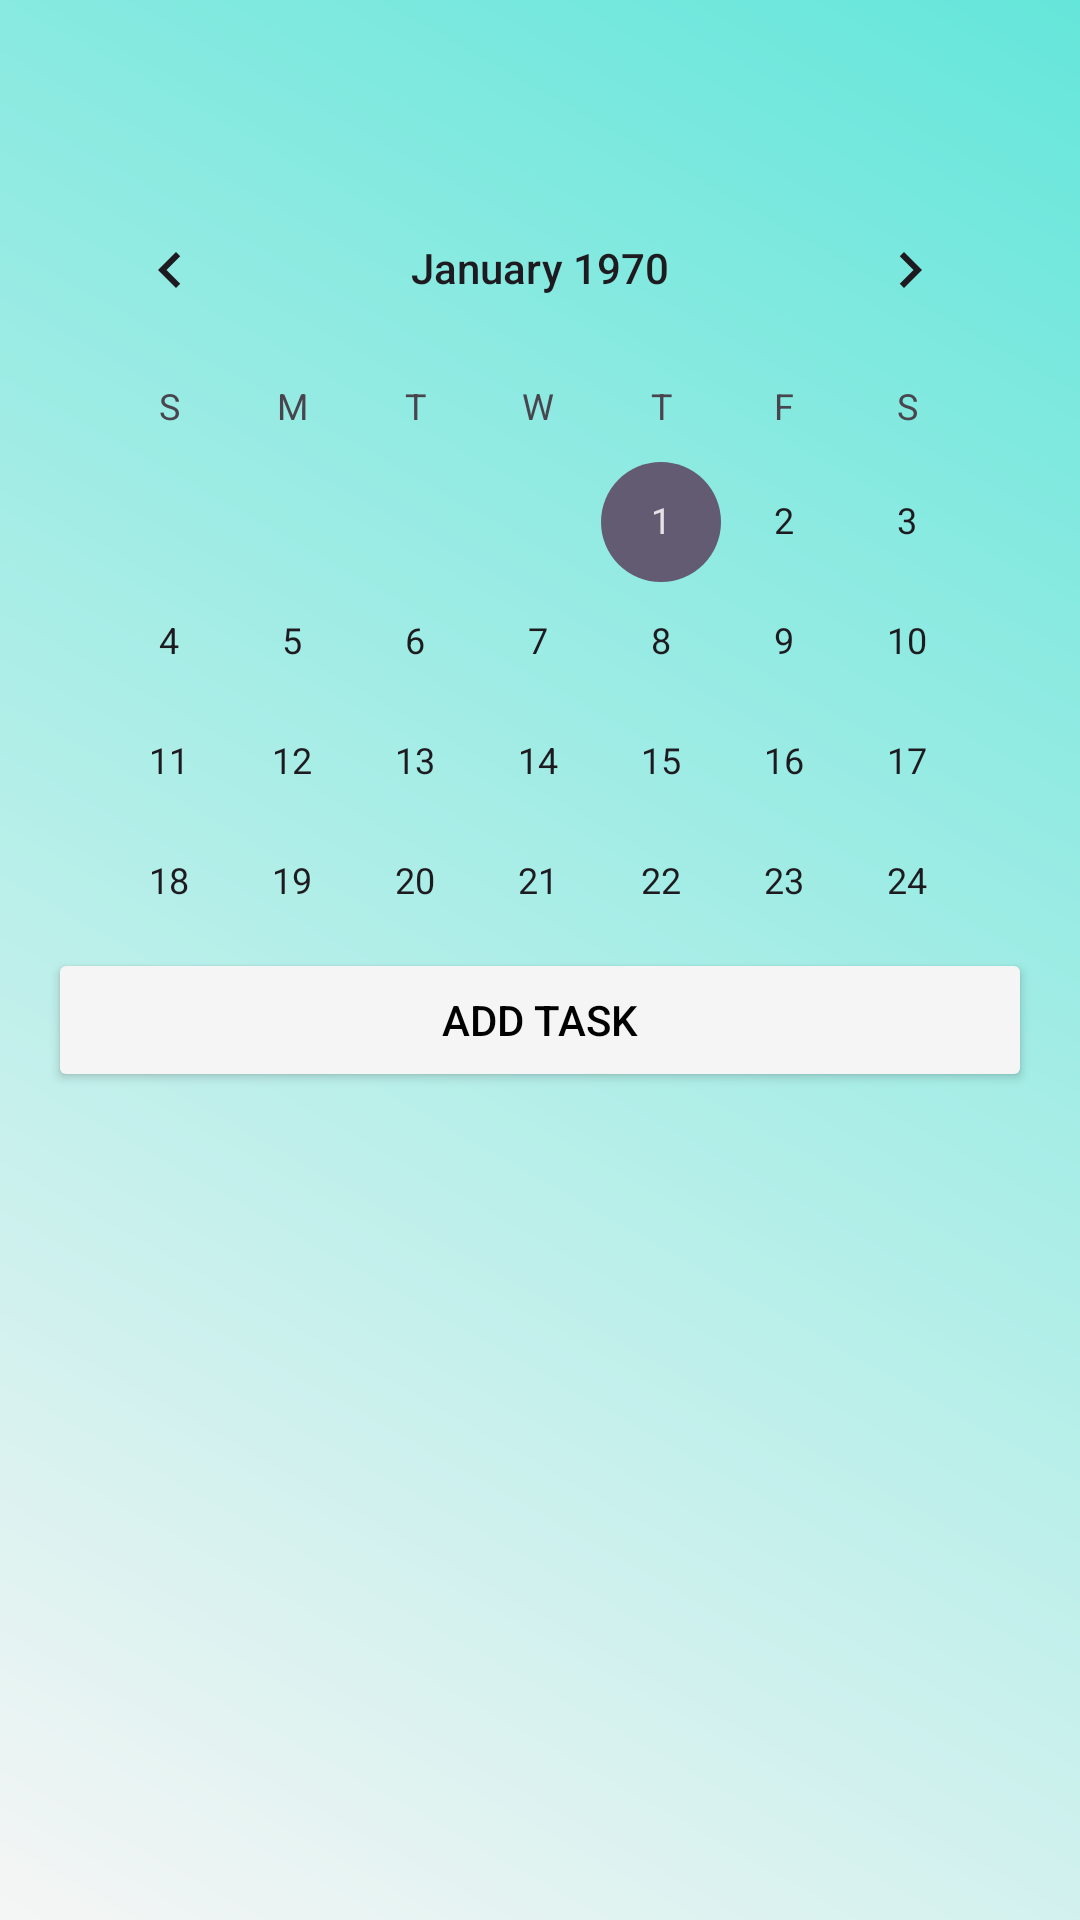

Here is an Android app screen rendered from its layout file. Give the layout XML and the strings, colors and styles it references.
<!-- AndroidManifest.xml: application theme Theme.PeaceMode -->
<!-- res/layout/calendaractivity.xml -->
<?xml version="1.0" encoding="utf-8"?>
<LinearLayout xmlns:android="http://schemas.android.com/apk/res/android"
    xmlns:app="http://schemas.android.com/apk/res-auto"
    android:layout_width="match_parent"
    android:layout_height="match_parent"
    android:background="@drawable/background"
    android:padding="16dp"
    android:orientation="vertical">

    <RelativeLayout
        android:id="@+id/timerback"
        android:layout_width="match_parent"
        android:layout_height="wrap_content">

        <ImageView
            android:id="@+id/backButton"
            android:layout_width="40dp"
            android:layout_height="40dp"
            android:layout_alignParentTop="true"
            android:layout_alignParentEnd="true"
            android:layout_marginEnd="340dp"
            android:background="?attr/selectableItemBackgroundBorderless"
            android:src="@drawable/left_arrow" />

    </RelativeLayout>

    <CalendarView
        android:id="@+id/calendarView"
        android:layout_width="match_parent"
        android:layout_height="0dp"
        android:layout_weight="1" />

    <Button
        android:id="@+id/addButton"
        android:layout_width="match_parent"
        android:layout_height="wrap_content"
        android:backgroundTint="@color/button"
        android:textColor="@color/Text"
        android:text="Add Task" />

    <ListView
        android:id="@+id/taskListView"
        android:layout_width="match_parent"
        android:layout_height="0dp"
        android:layout_weight="1"
        android:textColor="@color/Text"/>

</LinearLayout>
<!-- resources referenced by this layout -->
<resources>
  <color name="Text">#FF000000</color>
  <color name="button">@color/backgroundColor</color>
  <!-- drawable background (drawable) -->
  <?xml version="1.0" encoding="utf-8"?>
  <shape xmlns:android="http://schemas.android.com/apk/res/android">
      <gradient android:type="linear" android:angle="45"
          android:startColor="@color/backgroundColor" android:endColor="#65E6DA">
  
      </gradient>
  </shape>
  <style name="Theme.PeaceMode" parent="Base.Theme.PeaceMode" />
  <color name="backgroundColor">#F5F5F5</color>
  <style name="Base.Theme.PeaceMode" parent="Theme.Material3.DayNight.NoActionBar">
          
          
      </style>
</resources>
